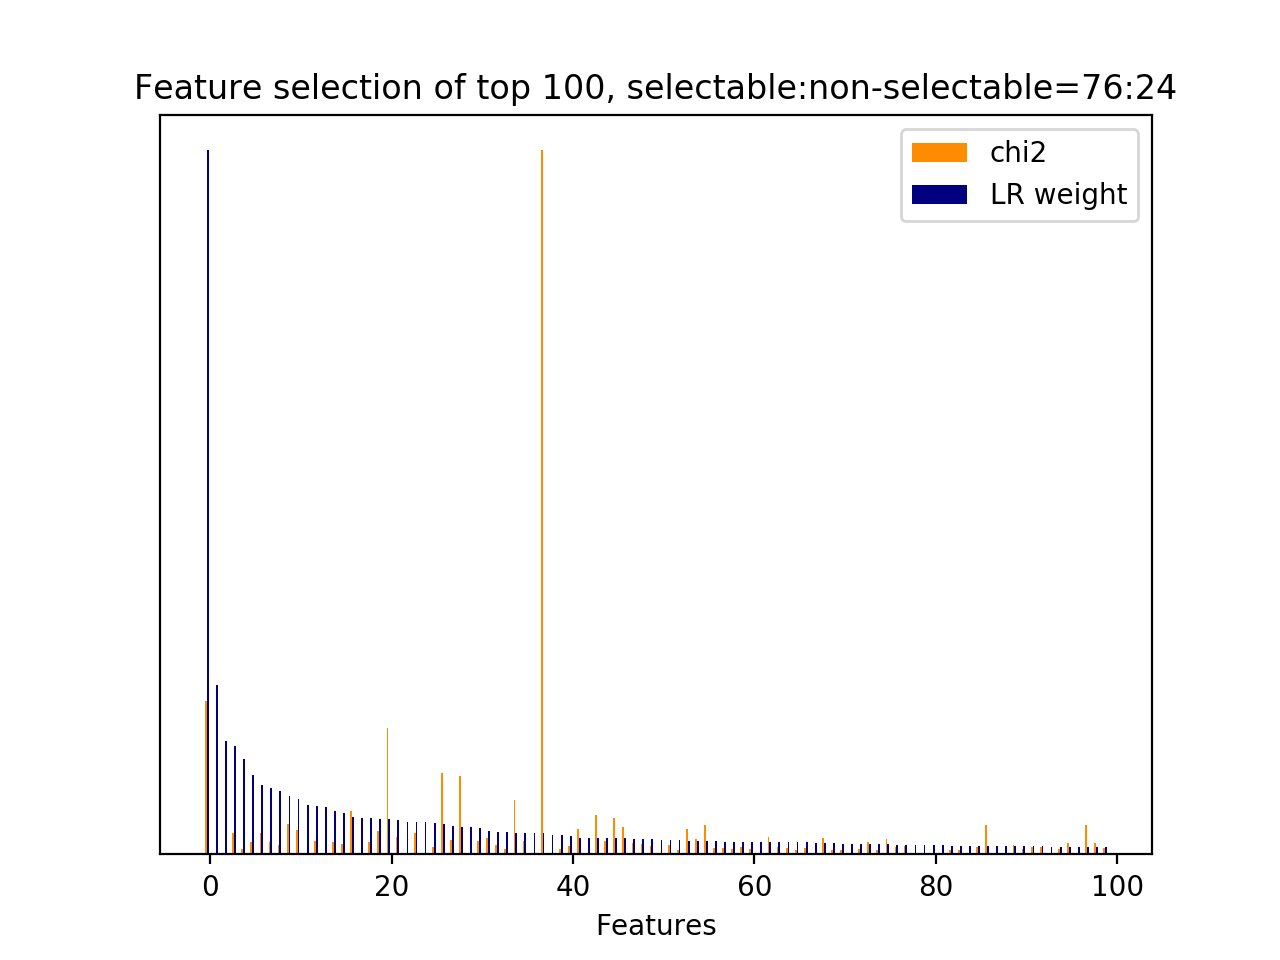

The table this chart was drawn from, first rows:
id, name, prefix, chi2, chi2_rank, clf_weight, clf_weight_rank
12077, 7, b'7-syntactic_feature__subj_word__next_s…, 2189, 2, 1, 0
12152, 8.1, b'8.1-lda_feature.current_user_utterance…, 0.0000, 340, 0.2409, 1
12284, 5, b'5-phrase_feature__next_noun_phrases__h…, 0.0000, 286, 0.1608, 2
1325, 1, b'1-utterance_length.next_system_utteran…, 301.6, 57, 0.1534, 3
5623, 4.1, b'4.1-ngram.next_system_utterance__pound…, 78.93, 182, 0.1362, 4
28, 3, b'3-time_feature__time_ratio', 170.5, 93, 0.1126, 5
12044, 7, b'7-syntactic_feature__subj_word__next_s…, 311, 56, 0.0992, 6
9550, 5, b'5-phrase_feature__noun_phrases__next_s…, 182.8, 87, 0.0941, 7
11605, 7, b'7-syntactic_feature__root_word__next_s…, 137.6, 105, 0.0895, 8
8533, 5, b'5-phrase_feature__noun_phrases__curren…, 430.3, 35, 0.0835, 9
40, 4.1, b'4.1-ngram.current_user_utterance__addr…, 344.7, 47, 0.0790, 10
12292, 8.2.1, b'8.2.1-lda_similarity.next_user_utteran…, 0.0000, 396, 0.0701, 11
850, 4.1, b'4.1-ngram.current_user_utterance__phon…, 187.1, 85, 0.0694, 12
12290, 7, b'7-syntactic_feature__next_root_words_o…, 0.0000, 311, 0.0669, 13
7765, 4.1, b'4.1-ngram.next_user_utterance__thank g…, 178.9, 90, 0.0622, 14
11575, 7, b'7-syntactic_feature__root_word__next_s…, 146.7, 102, 0.0587, 15
11581, 7, b'7-syntactic_feature__root_word__next_s…, 617.7, 10, 0.0527, 16
12156, 8.1, b'8.1-lda_feature.current_user_utterance…, 0.0000, 344, 0.0517, 17
792, 4.1, b'4.1-ngram.current_user_utterance__numb…, 182.4, 88, 0.0512, 18
7756, 4.1, b'4.1-ngram.next_user_utterance__thank', 333.5, 49, 0.0509, 19
9172, 5, b'5-phrase_feature__noun_phrases__next_s…, 1813, 3, 0.0497, 20
11580, 7, b'7-syntactic_feature__root_word__next_s…, 253.6, 61, 0.0488, 21
12285, 5, b'5-phrase_feature__next_noun_phrases__j…, 0.0000, 285, 0.0462, 22
10080, 5, b'5-phrase_feature__noun_phrases__next_u…, 311.8, 55, 0.0458, 23
12155, 8.1, b'8.1-lda_feature.current_user_utterance…, 0.0000, 343, 0.0456, 24
1097, 4.1, b'4.1-ngram.current_user_utterance__tele…, 98.87, 138, 0.0443, 25
9351, 5, b'5-phrase_feature__noun_phrases__next_s…, 1160, 4, 0.0431, 26
9457, 5, b'5-phrase_feature__noun_phrases__next_s…, 199, 79, 0.0409, 27
11583, 7, b'7-syntactic_feature__root_word__next_s…, 1121, 5, 0.0393, 28
12153, 8.1, b'8.1-lda_feature.current_user_utterance…, 0.0000, 341, 0.0384, 29
11901, 7, b'7-syntactic_feature__subj_word__curren…, 192.7, 81, 0.0374, 30
7181, 4.1, b'4.1-ngram.next_user_utterance__dont ca…, 234.9, 66, 0.0328, 31
9989, 5, b'5-phrase_feature__noun_phrases__next_u…, 128.4, 113, 0.0322, 32
9528, 5, b'5-phrase_feature__noun_phrases__next_s…, 71.47, 206, 0.0318, 33
11857, 7, b'7-syntactic_feature__root_word__next_u…, 774.4, 7, 0.0311, 34
9657, 5, b'5-phrase_feature__noun_phrases__next_s…, 191.1, 83, 0.0307, 35
12280, 2.3.1, b'2.3.1-action_jaccard_similarity.next_u…, 0.0000, 290, 0.0305, 36
30, 3, b'3-time_feature__turns_to_end', 10060, 0, 0.0297, 37
12161, 8.1, b'8.1-lda_feature.current_user_utterance…, 0.0000, 349, 0.0278, 38
8389, 5, b'5-phrase_feature__noun_phrases__curren…, 80.96, 176, 0.0276, 39
1281, 4.1, b'4.1-ngram.current_user_utterance__what…, 117, 115, 0.0261, 40
9719, 5, b'5-phrase_feature__noun_phrases__next_s…, 356.4, 45, 0.0237, 41
12169, 8.1, b'8.1-lda_feature.current_user_utterance…, 0.0000, 338, 0.0236, 42
9857, 5, b'5-phrase_feature__noun_phrases__next_u…, 560.2, 12, 0.0232, 43
848, 4.1, b'4.1-ngram.current_user_utterance__phon…, 185.5, 86, 0.0231, 44
7935, 5, b'5-phrase_feature__noun_phrases__curren…, 517.2, 18, 0.0231, 45
11568, 7, b'7-syntactic_feature__root_word__next_s…, 397.1, 42, 0.0228, 46
7576, 4.1, b'4.1-ngram.next_user_utterance__phone', 167.7, 95, 0.0221, 47
4742, 4.1, b'4.1-ngram.next_system_utterance__looki…, 150.3, 99, 0.0218, 48
11533, 7, b'7-syntactic_feature__root_word__next_s…, 118.9, 114, 0.0213, 49
12167, 8.1, b'8.1-lda_feature.current_user_utterance…, 0.0000, 355, 0.0209, 50
12115, 7, b'7-syntactic_feature__subj_word__next_u…, 137.5, 106, 0.0207, 51
9399, 5, b'5-phrase_feature__noun_phrases__next_s…, 63.35, 249, 0.0202, 52
6984, 2.2, b'2.2-#user_action_words.next_user_utter…, 358.3, 44, 0.0196, 53
7253, 4.1, b'4.1-ngram.next_user_utterance__good', 221.3, 72, 0.0196, 54
9867, 5, b'5-phrase_feature__noun_phrases__next_u…, 419.8, 38, 0.0188, 55
9236, 5, b'5-phrase_feature__noun_phrases__next_s…, 86.14, 159, 0.0185, 56
11304, 7, b'7-syntactic_feature__root_word__curren…, 90.67, 155, 0.0183, 57
273, 4.1, b'4.1-ngram.current_user_utterance__does…, 73, 203, 0.0183, 58
4494, 4.1, b'4.1-ngram.next_system_utterance__like', 99.01, 135, 0.0181, 59
... 337 more rows
